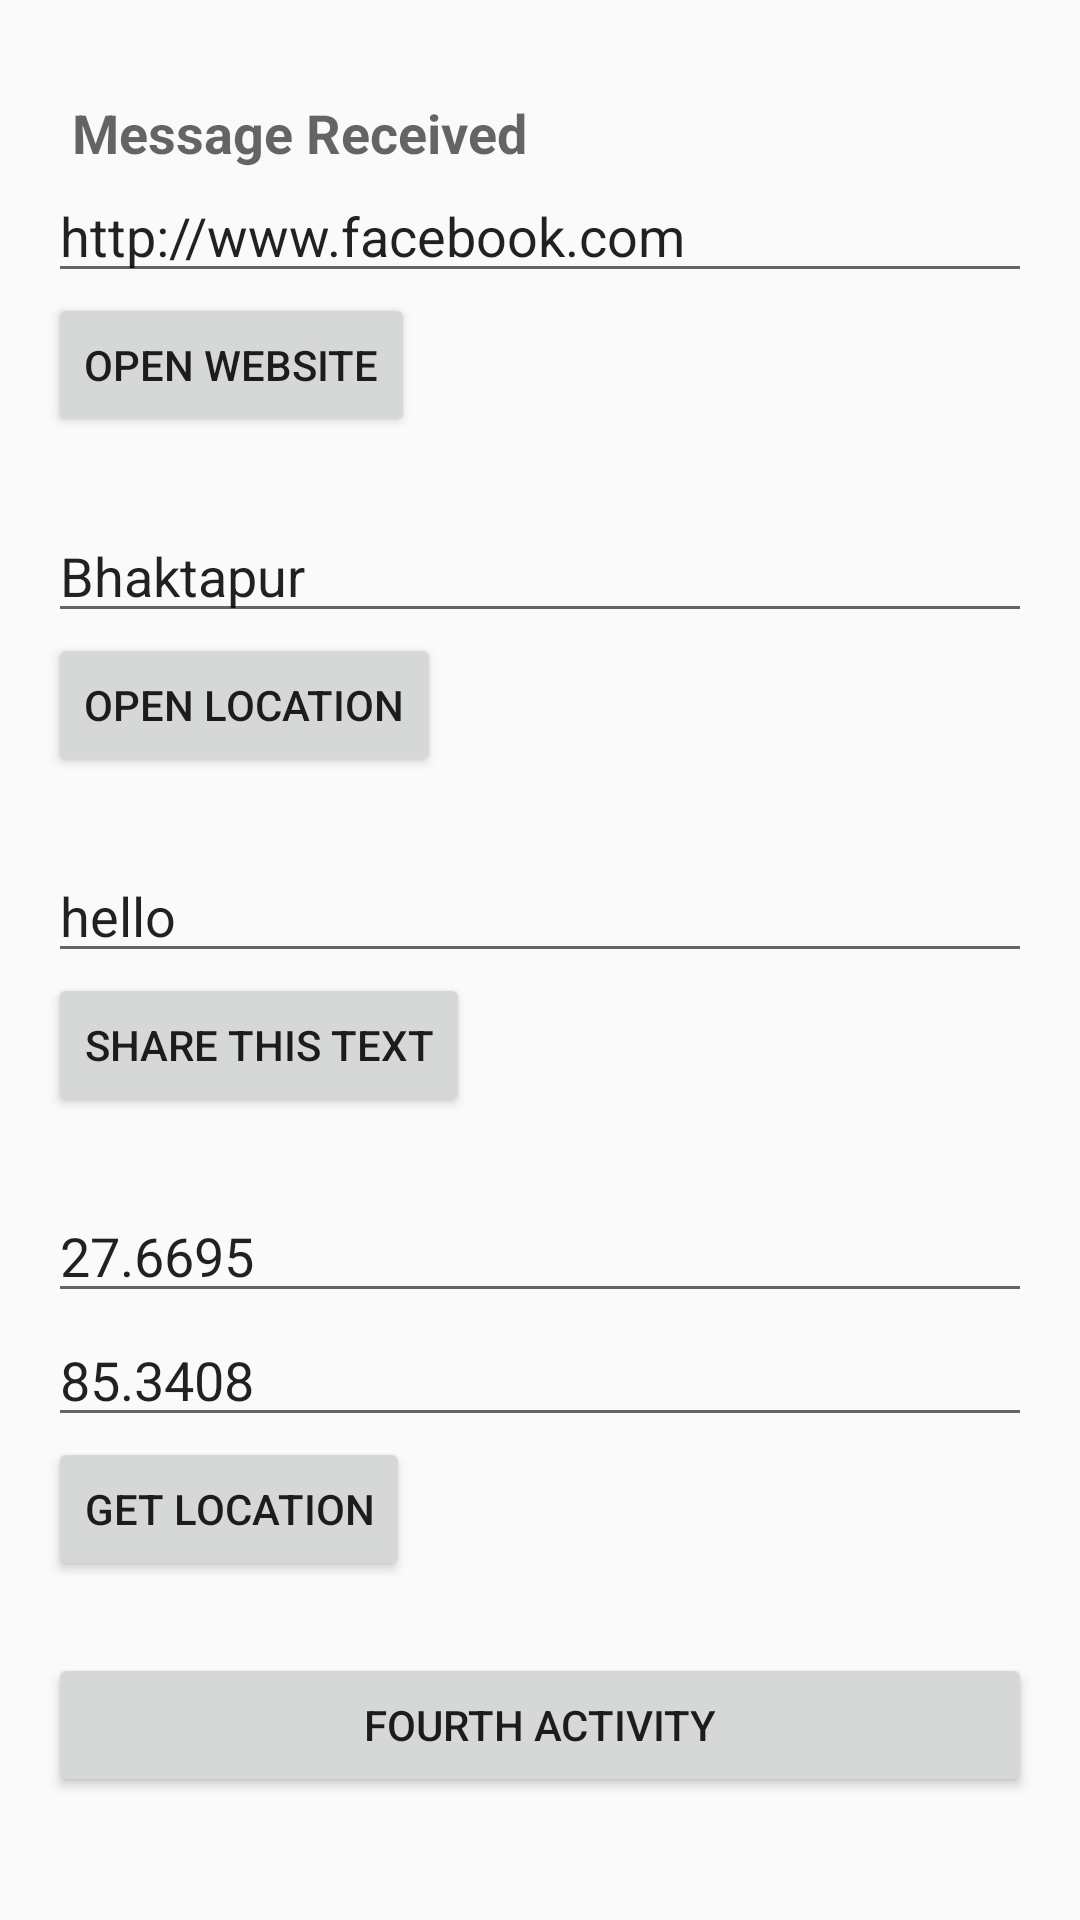

Android layout source for this screen:
<!-- AndroidManifest.xml: application theme AppTheme -->
<!-- res/layout/activity_third.xml -->
<?xml version="1.0" encoding="utf-8"?>
<LinearLayout xmlns:android="http://schemas.android.com/apk/res/android"
    xmlns:app="http://schemas.android.com/apk/res-auto"
    xmlns:tools="http://schemas.android.com/tools"
    android:layout_width="match_parent"
    android:layout_height="match_parent"
    android:orientation="vertical"
    android:padding="16dp"
    tools:context=".moduleOne.ThirdActivity">
    <TextView
        android:id="@+id/text_header"
        android:layout_width="wrap_content"
        android:layout_height="wrap_content"
        android:layout_marginStart="8dp"
        android:layout_marginLeft="8dp"
        android:layout_marginTop="16dp"
        android:text="@string/text_header"
        android:textAppearance=
            "@style/TextAppearance.AppCompat.Medium"
        android:textStyle="bold"
        app:layout_constraintStart_toStartOf="parent"
        app:layout_constraintTop_toTopOf="parent" />
    <EditText
        android:id="@+id/website_edittext"
        android:layout_width="match_parent"
        android:layout_height="wrap_content"
        android:ems="10"
        android:inputType="textPersonName"
        android:text="@string/edittext_uri" />

    <Button
        android:id="@+id/open_website_button"
        android:layout_width="wrap_content"
        android:layout_height="wrap_content"
        android:layout_marginBottom="24dp"
        android:text = "@string/button_uri"
        android:onClick = "openWebsite"
        />
    <EditText
        android:id="@+id/location_edittextt"
        android:layout_width="match_parent"
        android:layout_height="wrap_content"
        android:ems="10"
        android:inputType="textPersonName"
        android:text="@string/edittext_loc" />

    <Button
        android:id="@+id/open_location_button"
        android:layout_width="wrap_content"
        android:layout_height="wrap_content"
        android:layout_marginBottom="24dp"
        android:text = "@string/button_loc"
        android:onClick = "openLocation"
        />
    <EditText
        android:id="@+id/share_edittext"
        android:layout_width="match_parent"
        android:layout_height="wrap_content"
        android:ems="10"
        android:inputType="textPersonName"
        android:text="@string/edittext_share" />

    <Button
        android:id="@+id/share_text_button"
        android:layout_width="wrap_content"
        android:layout_height="wrap_content"
        android:layout_marginBottom="24dp"
        android:text = "@string/button_share"
        android:onClick = "shareText"
        />
    <EditText
        android:id="@+id/latitude"
        android:layout_width="match_parent"
        android:layout_height="wrap_content"
        android:ems="10"
        android:inputType="textPersonName"
        android:text="27.6695" />
    <EditText
        android:id="@+id/longitude"
        android:layout_width="match_parent"
        android:layout_height="wrap_content"
        android:ems="10"
        android:inputType="textPersonName"
        android:text="85.3408" />

    <Button
        android:id="@+id/getLocn"
        android:layout_width="wrap_content"
        android:layout_height="wrap_content"
        android:layout_marginBottom="24dp"
        android:text = "Get Location"
        android:onClick = "getLatdLongLocation"
        />

    <Button
        android:id="@+id/fourthActBtn"
        android:layout_width="match_parent"
        android:layout_height="wrap_content"
        android:text="Fourth Activity"
        android:onClick="fourthActivity"/>

</LinearLayout>
<!-- resources referenced by this layout -->
<resources>
  <string name="button_loc">Open Location</string>
  <string name="button_share">Share This Text</string>
  <string name="button_uri">Open Website</string>
  <string name="edittext_loc">Bhaktapur</string>
  <string name="edittext_share">hello </string>
  <string name="edittext_uri">http://www.facebook.com</string>
  <string name="text_header">Message Received</string>
  <style name="AppTheme" parent="Theme.AppCompat.Light.DarkActionBar">
          
          <item name="colorPrimary">@color/colorPrimary</item>
          <item name="colorPrimaryDark">@color/colorPrimaryDark</item>
          <item name="colorAccent">@color/colorAccent</item>
          
          <item name="windowActionBar">false</item>
          <item name="windowNoTitle">true</item>
      </style>
  <!-- not gathered from this repository: default colours our renderer supplied (Android Studio template values) -->
  <color name="colorPrimary">#FF6200EE</color>
  <color name="colorPrimaryDark">#FF3700B3</color>
  <color name="colorAccent">#FF03DAC5</color>
</resources>
